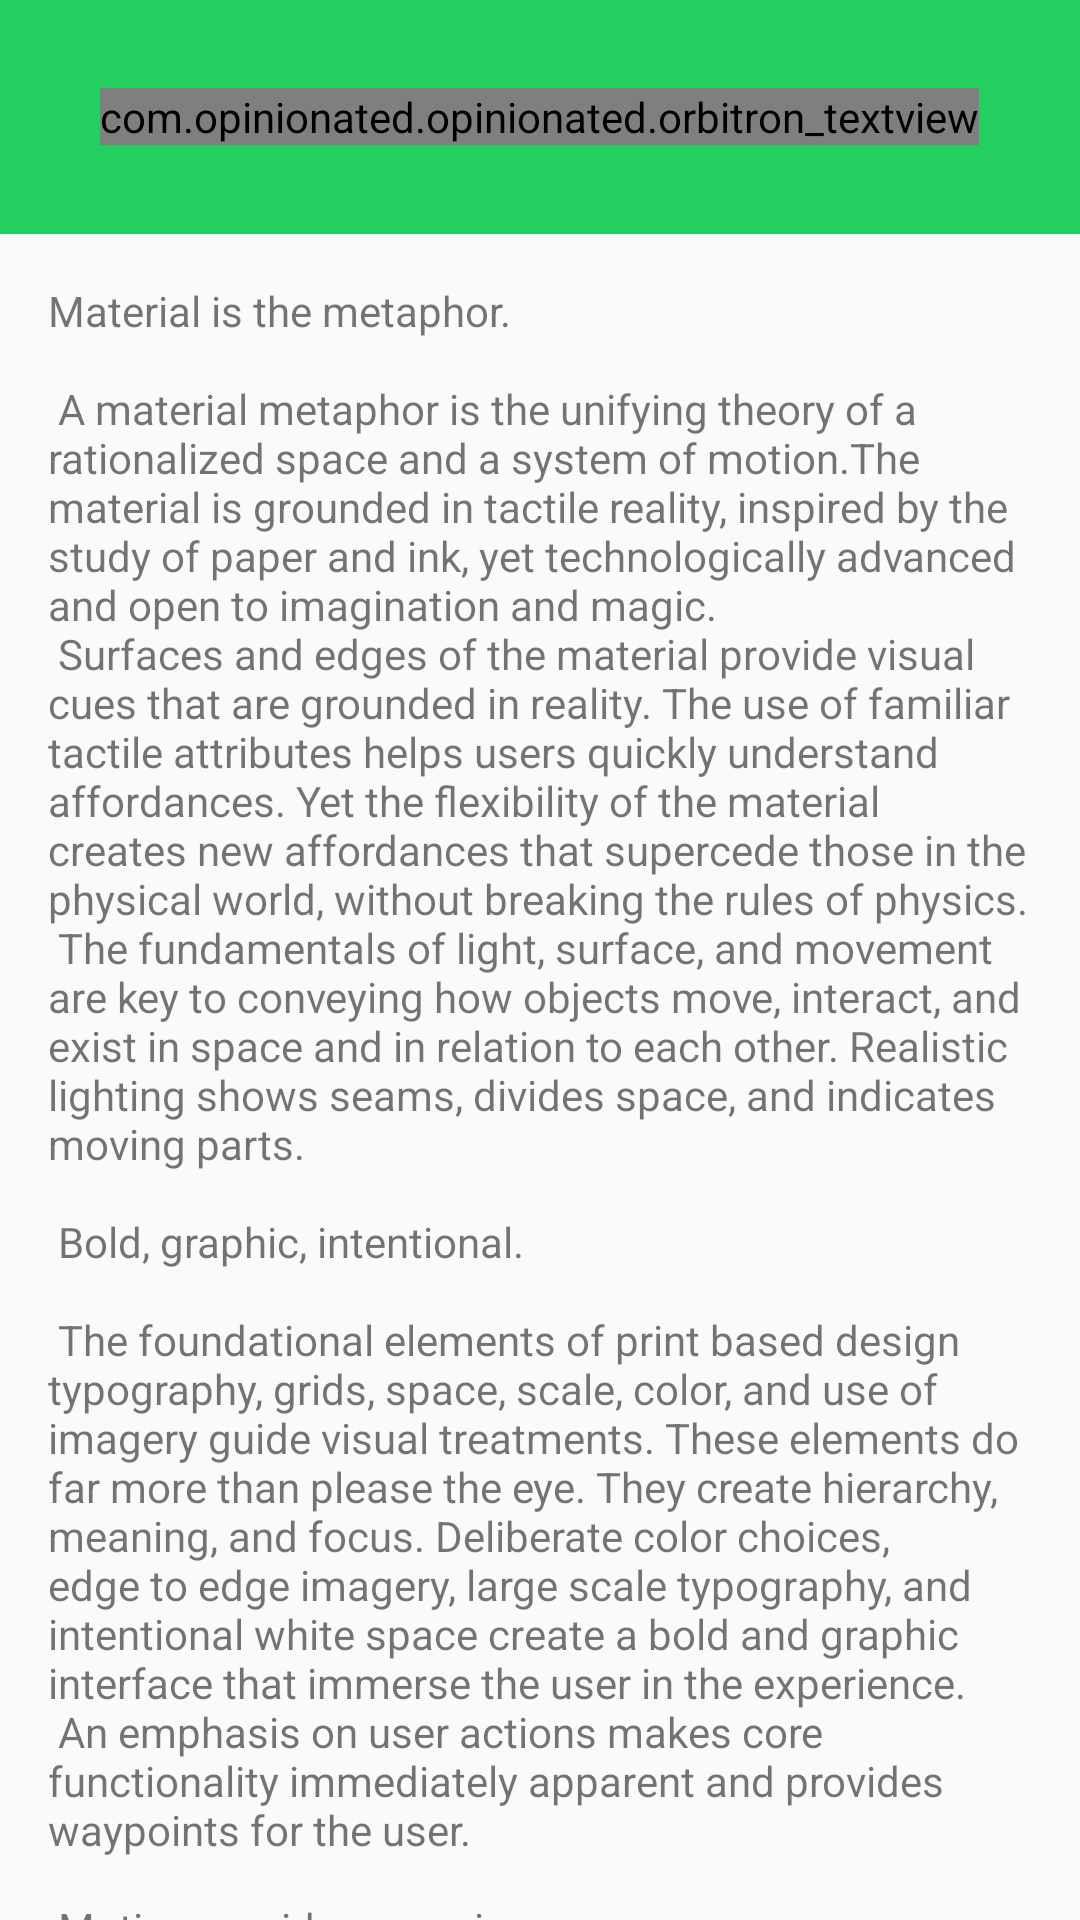

Here is an Android app screen rendered from its layout file. Give the layout XML and the strings, colors and styles it references.
<!-- AndroidManifest.xml: application theme AppTheme -->
<!-- res/layout/article_scrollview.xml -->
<?xml version="1.0" encoding="utf-8"?>
<android.support.design.widget.CoordinatorLayout xmlns:android="http://schemas.android.com/apk/res/android"
    xmlns:app="http://schemas.android.com/apk/res-auto"
    xmlns:tools="http://schemas.android.com/tools"
    android:layout_width="match_parent"
    android:layout_height="match_parent"
    android:fitsSystemWindows="true"
    tools:context="com.example.example.ArticleViewer">

    <android.support.design.widget.AppBarLayout
        android:id="@+id/app_bar"
        android:layout_width="match_parent"
        android:layout_height="@dimen/app_bar_height"
        android:fitsSystemWindows="true"
        android:theme="@style/AppTheme.AppBarOverlay">

        <android.support.design.widget.CollapsingToolbarLayout
            android:id="@+id/toolbar_layout"
            android:layout_width="match_parent"
            android:layout_height="match_parent"
            android:fitsSystemWindows="true"
            app:contentScrim="?attr/colorPrimary"
            app:layout_scrollFlags="scroll|exitUntilCollapsed">

            <android.support.v7.widget.Toolbar
                android:id="@+id/toolbar"
                android:layout_width="wrap_content"
                android:layout_height="?attr/actionBarSize"
                app:layout_collapseMode="pin"
                app:popupTheme="@style/AppTheme.PopupOverlay"
                android:background="@color/colorPrimary"
                android:textAlignment="center"
                android:layout_gravity="right"
               />

            <com.example.example.orbitron_textview
                android:layout_width="wrap_content"
                android:layout_height="wrap_content"
                android:layout_gravity="center"
                android:text="Opinionated"
                android:textSize="30sp"
                android:id="@+id/toolbar_title"
                android:textAlignment="center" />

        </android.support.design.widget.CollapsingToolbarLayout>
    </android.support.design.widget.AppBarLayout>

    <include layout="@layout/content_article_viewer" />

    <android.support.design.widget.FloatingActionButton
        android:id="@+id/fab"
        android:layout_width="wrap_content"
        android:layout_height="wrap_content"
        android:layout_margin="@dimen/fab_margin"
        android:src="@android:drawable/ic_dialog_email"
        app:layout_anchor="@id/app_bar"
        app:layout_anchorGravity="bottom|end" />

</android.support.design.widget.CoordinatorLayout>
<!-- res/layout/content_article_viewer.xml (included above) -->
<?xml version="1.0" encoding="utf-8"?>
<android.support.v4.widget.NestedScrollView xmlns:android="http://schemas.android.com/apk/res/android"
    xmlns:app="http://schemas.android.com/apk/res-auto"
    xmlns:tools="http://schemas.android.com/tools"
    android:layout_width="match_parent"
    android:layout_height="match_parent"
    app:layout_behavior="@string/appbar_scrolling_view_behavior"
    tools:context="com.example.example.ArticleViewer"
    tools:showIn="@layout/article_scrollview">

    <TextView
        android:id="@+id/article_textview"
        android:layout_width="wrap_content"
        android:layout_height="wrap_content"
        android:layout_margin="@dimen/text_margin"
        android:text="@string/large_text" />

</android.support.v4.widget.NestedScrollView>
<!-- resources referenced by this layout -->
<resources>
  <color name="colorPrimary">#23cf5f</color>
  <dimen name="app_bar_height">78dp</dimen>
  <dimen name="fab_margin">16dp</dimen>
  <dimen name="text_margin">16dp</dimen>
  <color name="colorPrimaryDark">#23cf5f</color>
  <color name="colorAccent">#FFFFFF</color>
</resources>
